Dataset: dataset (GitHub, markjosephfernandez-cloud/capstone2027). Classes: dal-uy, graduation, kasadyaan.

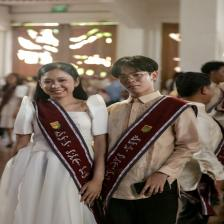
Label: graduation

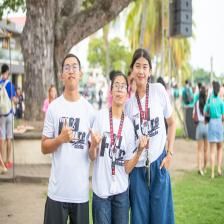
Label: dal-uy

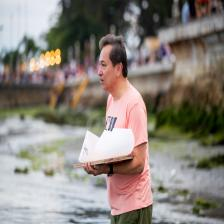
Label: dal-uy

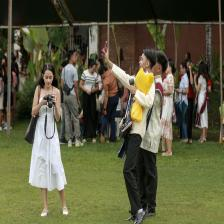
Label: graduation

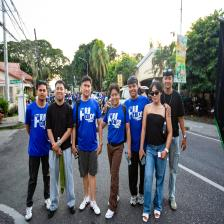
Label: kasadyaan

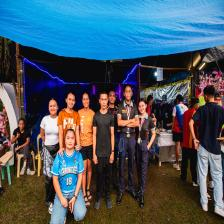
Label: kasadyaan
